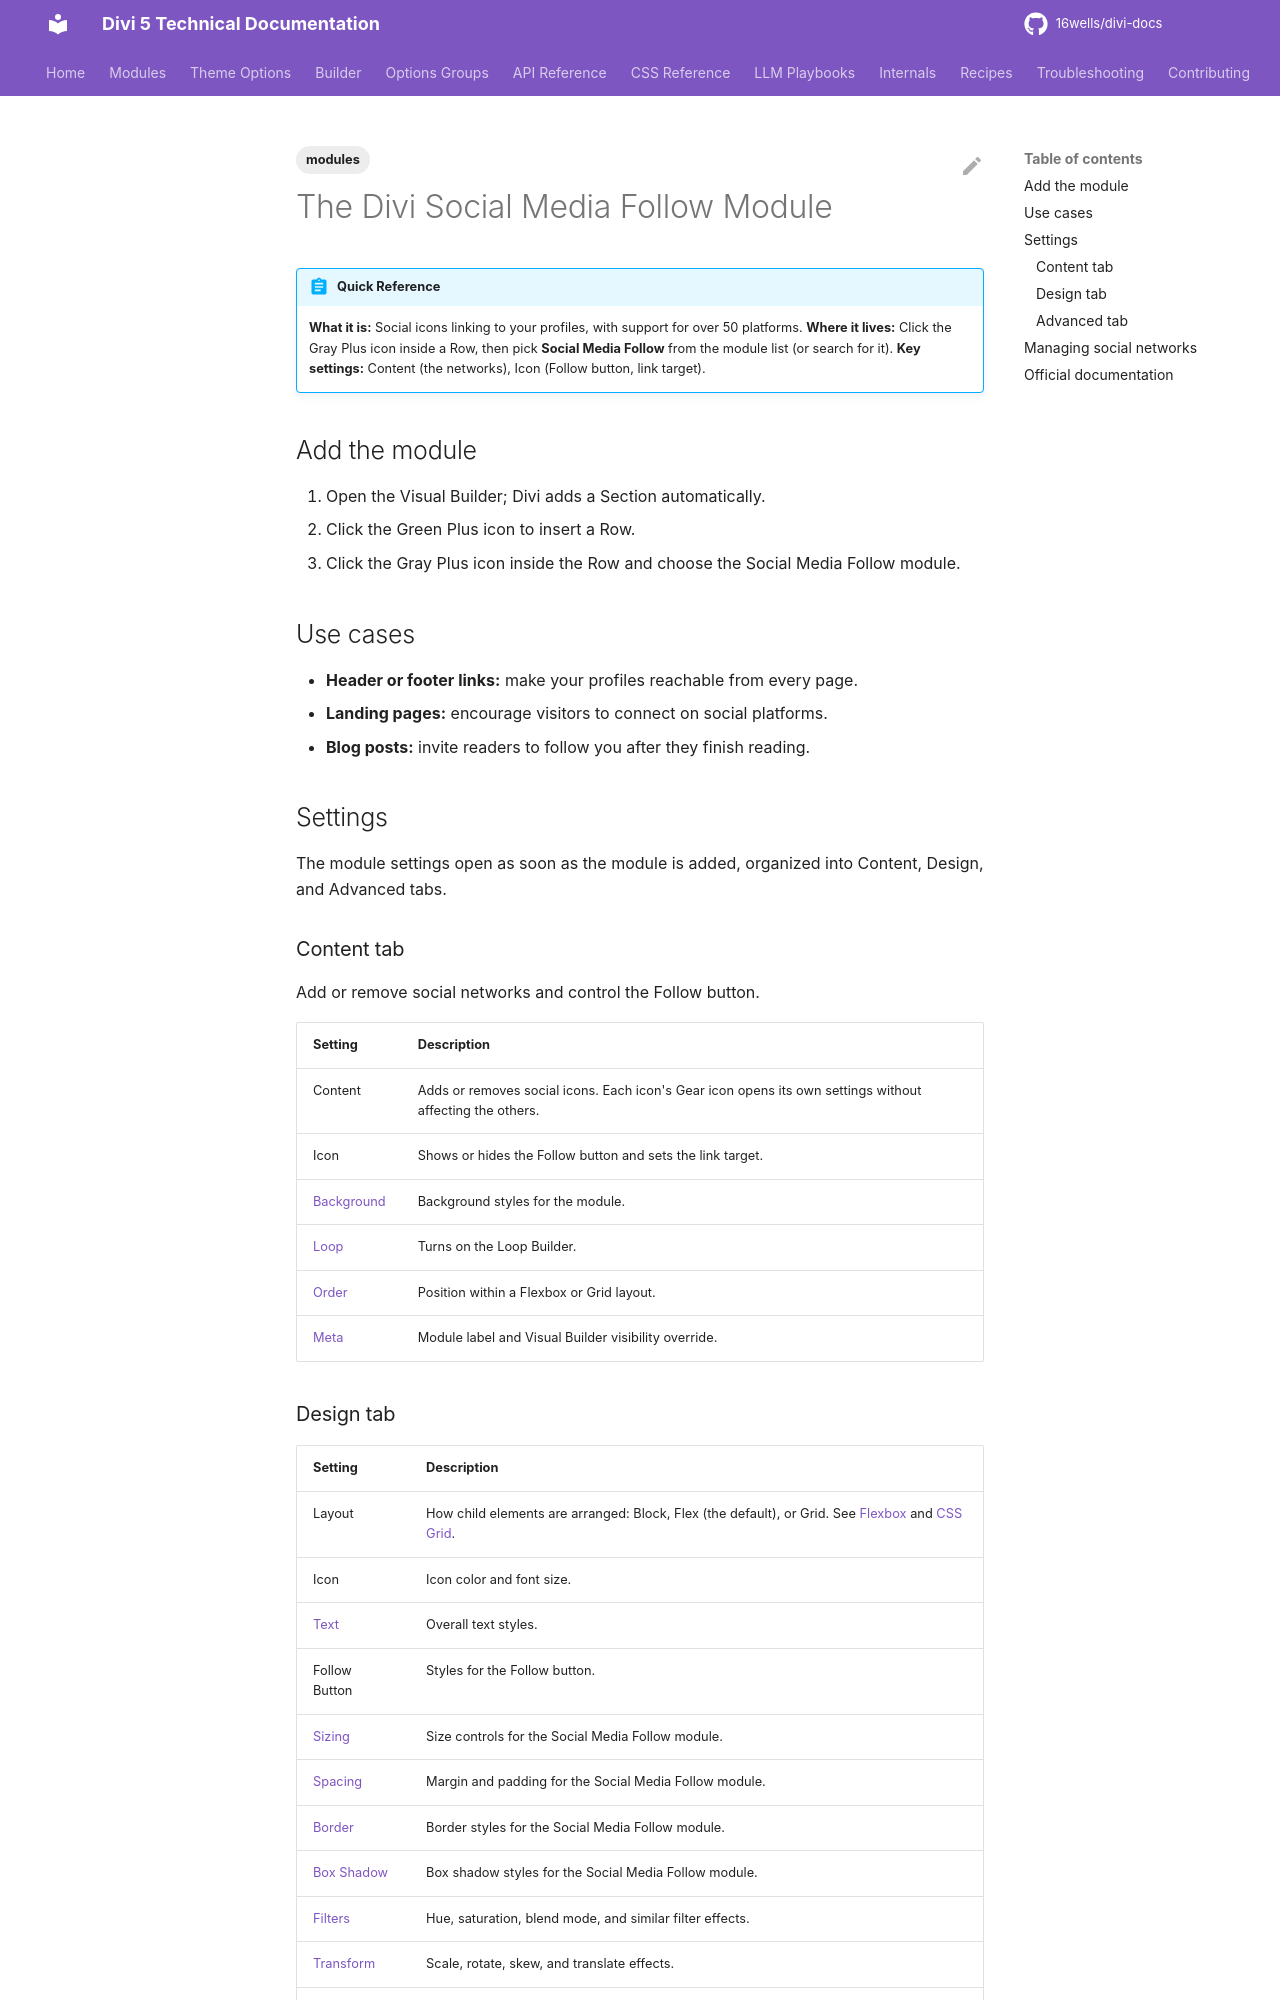

repository: 16wells/divi-docs · page: modules/the-divi-social-media-follow-module/index.html · generator: mkdocs

---
title: "The Divi Social Media Follow Module"
description: "Add social network icons and follow buttons anywhere in Divi 5, with over 50 supported platforms."
category: modules
tags: [modules]
related: []
divi_version: "5.x"
last_updated: 2026-11-04
source_url: "https://help.elegantthemes.com/en/articles/10364982"
---

# The Divi Social Media Follow Module

!!! abstract "Quick Reference"
    **What it is:** Social icons linking to your profiles, with support for over 50 platforms.
    **Where it lives:** Click the Gray Plus icon inside a Row, then pick **Social Media Follow** from the module list (or search for it).
    **Key settings:** Content (the networks), Icon (Follow button, link target).

## Add the module

1. Open the Visual Builder; Divi adds a Section automatically.
2. Click the Green Plus icon to insert a Row.
3. Click the Gray Plus icon inside the Row and choose the Social Media Follow module.

## Use cases

- **Header or footer links:** make your profiles reachable from every page.
- **Landing pages:** encourage visitors to connect on social platforms.
- **Blog posts:** invite readers to follow you after they finish reading.

## Settings

The module settings open as soon as the module is added, organized into Content, Design, and Advanced tabs.

### Content tab

Add or remove social networks and control the Follow button.

| Setting | Description |
|---|---|
| Content | Adds or removes social icons. Each icon's Gear icon opens its own settings without affecting the others. |
| Icon | Shows or hides the Follow button and sets the link target. |
| [Background](../options-groups/background.md) | Background styles for the module. |
| [Loop](../builder/loop-builder.md) | Turns on the Loop Builder. |
| [Order](../builder/understanding-divi-s-new-flexbox-layout.md) | Position within a Flexbox or Grid layout. |
| [Meta](../options-groups/meta.md) | Module label and Visual Builder visibility override. |
